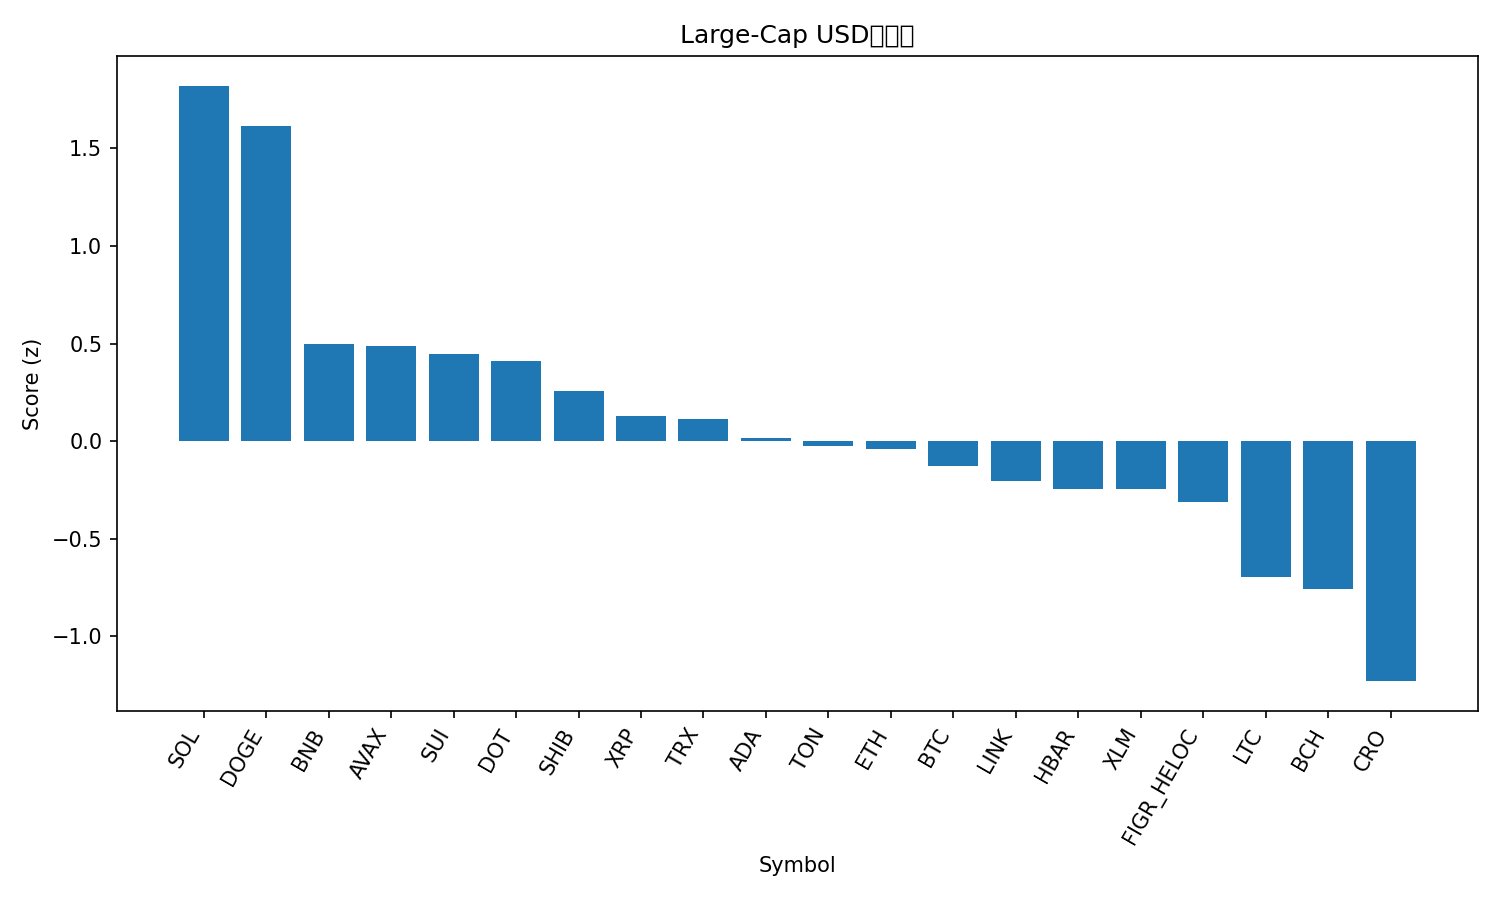

The data file committed next to this chart (first rows):
rank, name, symbol, price, pct_1h, pct_24h, pct_7d, pct_1h_vs_btc, pct_24h_vs_btc, pct_7d_vs_btc, market_cap_rank, market_cap, volume_usd, score
1, Solana, SOL, 248.7, 0.7043, 2.641, 22.54, 0.9578, 2.845, 17.84, 5, 134938527386, 8329217901, 1.821
2, Dogecoin, DOGE, 0.2901, -0.2926, 4.111, 33.52, -0.0391, 4.315, 28.82, 8, 43821396894, 9005397464, 1.616
3, BNB, BNB, 937.1, 0.04028, 1.088, 8.552, 0.2938, 1.292, 3.855, 6, 130411568736, 1629380331, 0.4985
4, Avalanche, AVAX, 29.98, -0.2385, 0.7405, 22.22, 0.01496, 0.9445, 17.52, 20, 12660296716, 1338988523, 0.4862
5, Sui, SUI, 3.79, -0.3371, 1.776, 12.38, -0.08363, 1.98, 7.679, 17, 13545505695, 1553065395, 0.4468
6, Polkadot, DOT, 4.44, -0.5913, 2.218, 15.21, -0.3378, 2.422, 10.52, 33, 6759504564, 483238929, 0.4093
7, Shiba Inu, SHIB, 1.41e-05, -0.4198, 1.168, 14.24, -0.1663, 1.372, 9.544, 28, 8311193897, 571406641, 0.2564
8, XRP, XRP, 3.11, -0.2001, 0.2619, 10.32, 0.05341, 0.4659, 5.62, 3, 185620105970, 5181927465, 0.1274
9, TRON, TRX, 0.3508, 0.007769, -0.3094, 9.077, 0.2613, -0.1054, 4.381, 11, 33213698448, 663577008, 0.1115
10, Cardano, ADA, 0.9242, -0.202, -0.2627, 11.85, 0.05147, -0.05877, 7.15, 10, 33753553828, 2224601547, 0.01385
11, Toncoin, TON, 3.24, -0.2038, 0.2032, 5.309, 0.0497, 0.4072, 0.6123, 29, 8311080057, 159124307, -0.02307
12, Ethereum, ETH, 4680, -0.1131, -0.683, 8.89, 0.1404, -0.479, 4.193, 2, 564998273072, 28207781161, -0.03857
13, Bitcoin, BTC, 115775, -0.2535, -0.204, 4.696, 0.0, 0.0, 0.0, 1, 2306594716413, 28046802005, -0.1298
14, Chainlink, LINK, 24.89, -0.2863, -0.7636, 11.31, -0.03277, -0.5597, 6.617, 13, 16879515782, 1006347002, -0.2063
15, Hedera, HBAR, 0.2454, -0.6191, 0.02245, 13.1, -0.3656, 0.2264, 8.405, 25, 10403383912, 263710962, -0.2435
16, Stellar, XLM, 0.4014, -0.3948, -0.6124, 11.87, -0.1413, -0.4084, 7.169, 19, 12771015040, 249277668, -0.2483
17, Figure Heloc, FIGR_HELOC, 1.0, 0.0, -1.08, 0.0, 0.2535, -0.8757, -4.696, 22, 12381349390, 541566, -0.3117
18, Litecoin, LTC, 117.6, -0.8258, -0.2499, 4.164, -0.5723, -0.04594, -0.5324, 26, 8975890496, 829623412, -0.6982
19, Bitcoin Cash, BCH, 593.2, -0.5434, -0.9958, -0.2193, -0.2899, -0.7918, -4.916, 23, 11822842778, 307992594, -0.7576
20, Cronos, CRO, 0.2465, -0.5721, -2.046, -7.546, -0.3186, -1.842, -12.24, 30, 8292308393, 55943617, -1.231
21, Hyperliquid, HYPE, 54.18, -1.93, -2.462, 15.82, -1.676, -2.258, 11.12, 16, 14726358753, 548175592, -1.954
